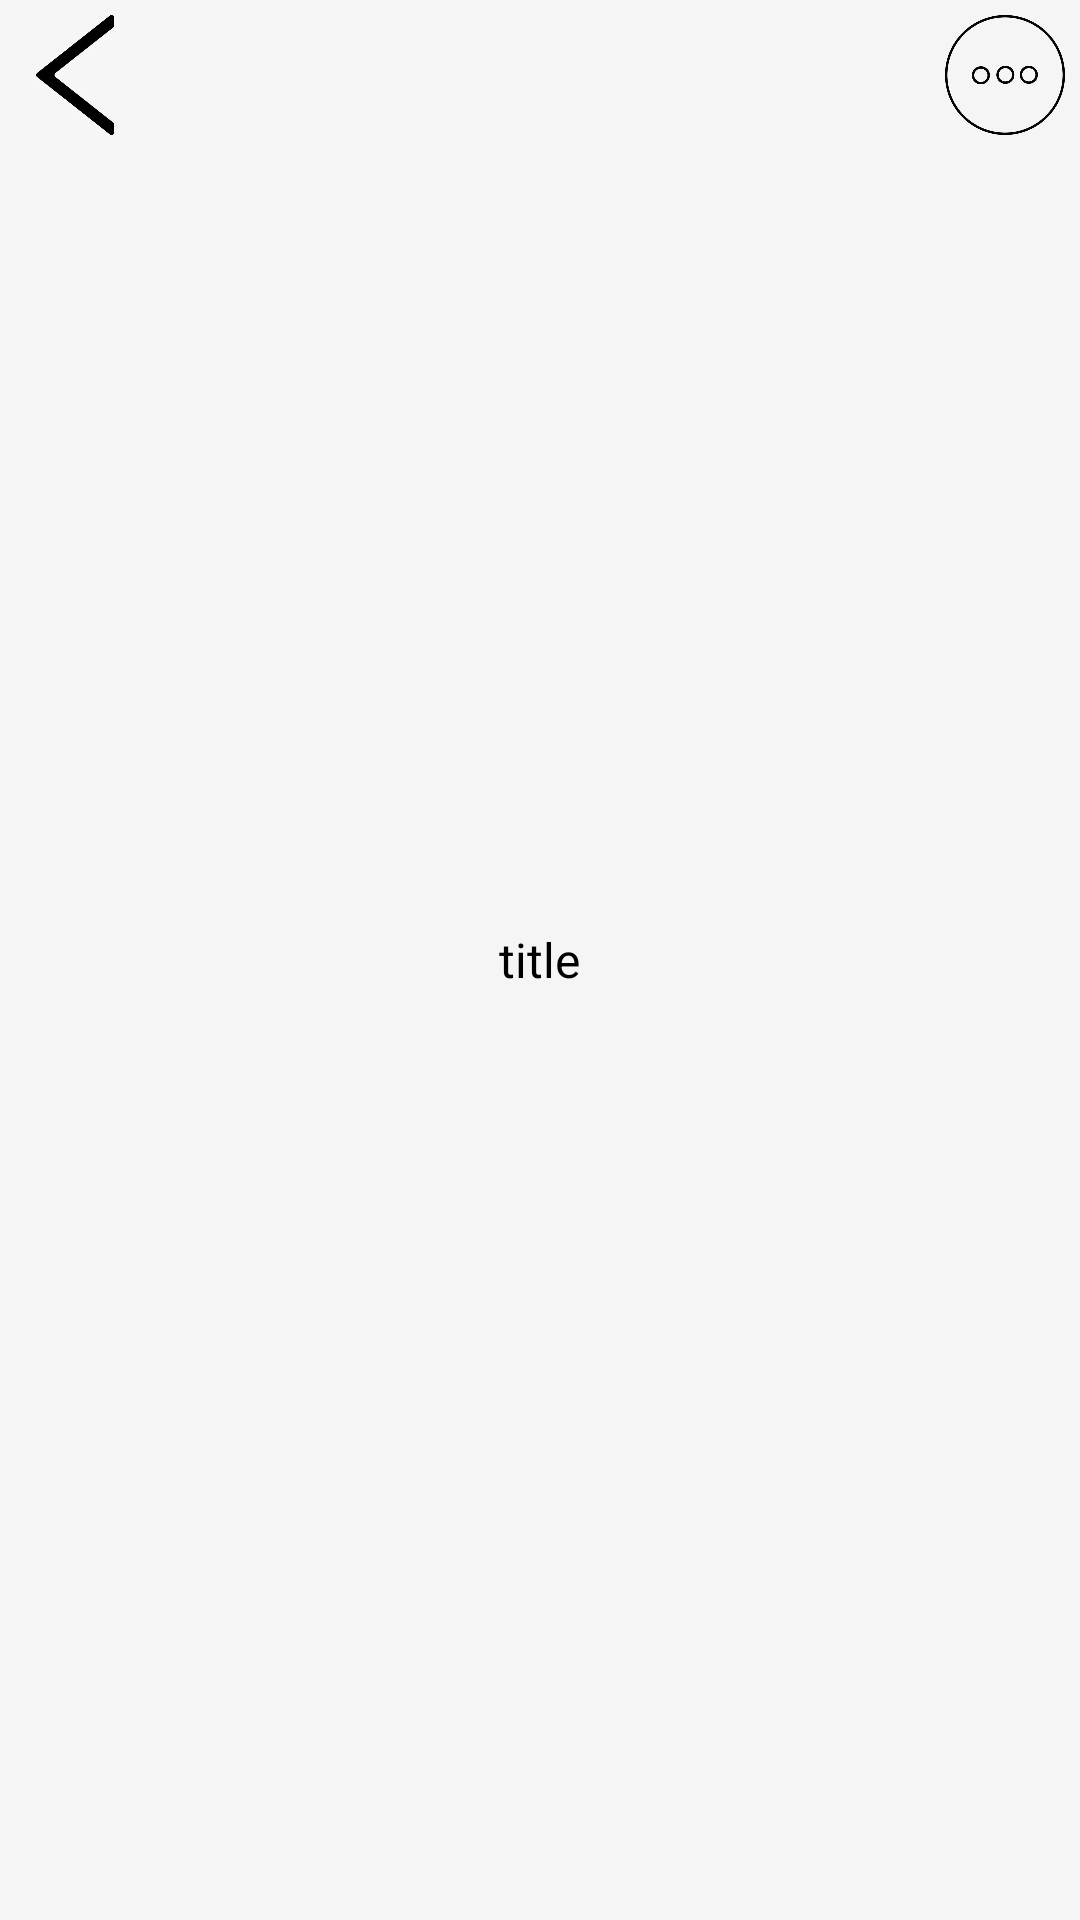

Reconstruct the res/layout file that produces this screen, plus the resources it refers to.
<!-- AndroidManifest.xml: application theme AppTheme -->
<!-- res/layout/layout_title.xml -->
<?xml version="1.0" encoding="utf-8"?>
<RelativeLayout xmlns:android="http://schemas.android.com/apk/res/android"
    android:layout_width="match_parent"
    android:layout_height="50dp"
    android:background="@color/whitesmoke">

    <ImageView
        android:id="@+id/iv_back"
        android:layout_width="50dp"
        android:layout_height="50dp"
        android:padding="5dp"
        android:src="@mipmap/icon_back" />

    <TextView
        android:id="@+id/tv_title"
        android:layout_width="wrap_content"
        android:layout_height="wrap_content"
        android:layout_centerInParent="true"
        android:gravity="center"
        android:text="title"
        android:textColor="@color/black"
        android:textSize="16sp" />

    <ImageView
        android:id="@+id/iv_menu"
        android:layout_width="50dp"
        android:layout_height="50dp"
        android:src="@mipmap/icon_menu"
        android:padding="5dp"
        android:layout_alignParentRight="true" />
</RelativeLayout>
<!-- resources referenced by this layout -->
<resources>
  <color name="black">#000000</color>
  <color name="whitesmoke">#F5F5F5</color>
  <!-- mipmap icon_back: png bitmap (mipmap-xhdpi, 33023 bytes) -->
  <!-- mipmap icon_menu: png bitmap (mipmap-xhdpi, 67974 bytes) -->
  <style name="AppTheme" parent="Theme.AppCompat.Light.DarkActionBar">
          
          <item name="colorPrimary">@color/colorPrimary</item>
          <item name="colorPrimaryDark">@color/colorPrimaryDark</item>
          <item name="colorAccent">@color/colorAccent</item>
          <item name="windowActionBar">false</item>
          <item name="windowNoTitle">true</item>
          <item name="android:windowIsTranslucent">true</item>
          <item name="android:windowBackground">@android:color/transparent</item>
          <item name="android:windowAnimationStyle">@style/AnimationActivity</item>
  
  
      </style>
  <color name="colorPrimary">#3F51B5</color>
  <color name="colorPrimaryDark">#303F9F</color>
  <color name="colorAccent">#FF4081</color>
  <style name="AnimationActivity" parent="@android:style/Animation.Translucent">
          <item name="android:activityOpenEnterAnimation">@anim/slide_in_left</item>
          <item name="android:activityOpenExitAnimation">@anim/slide_out_left</item>
          <item name="android:activityCloseEnterAnimation">@anim/slide_in_right</item>
          <item name="android:activityCloseExitAnimation">@anim/slide_out_right</item>
      </style>
</resources>
